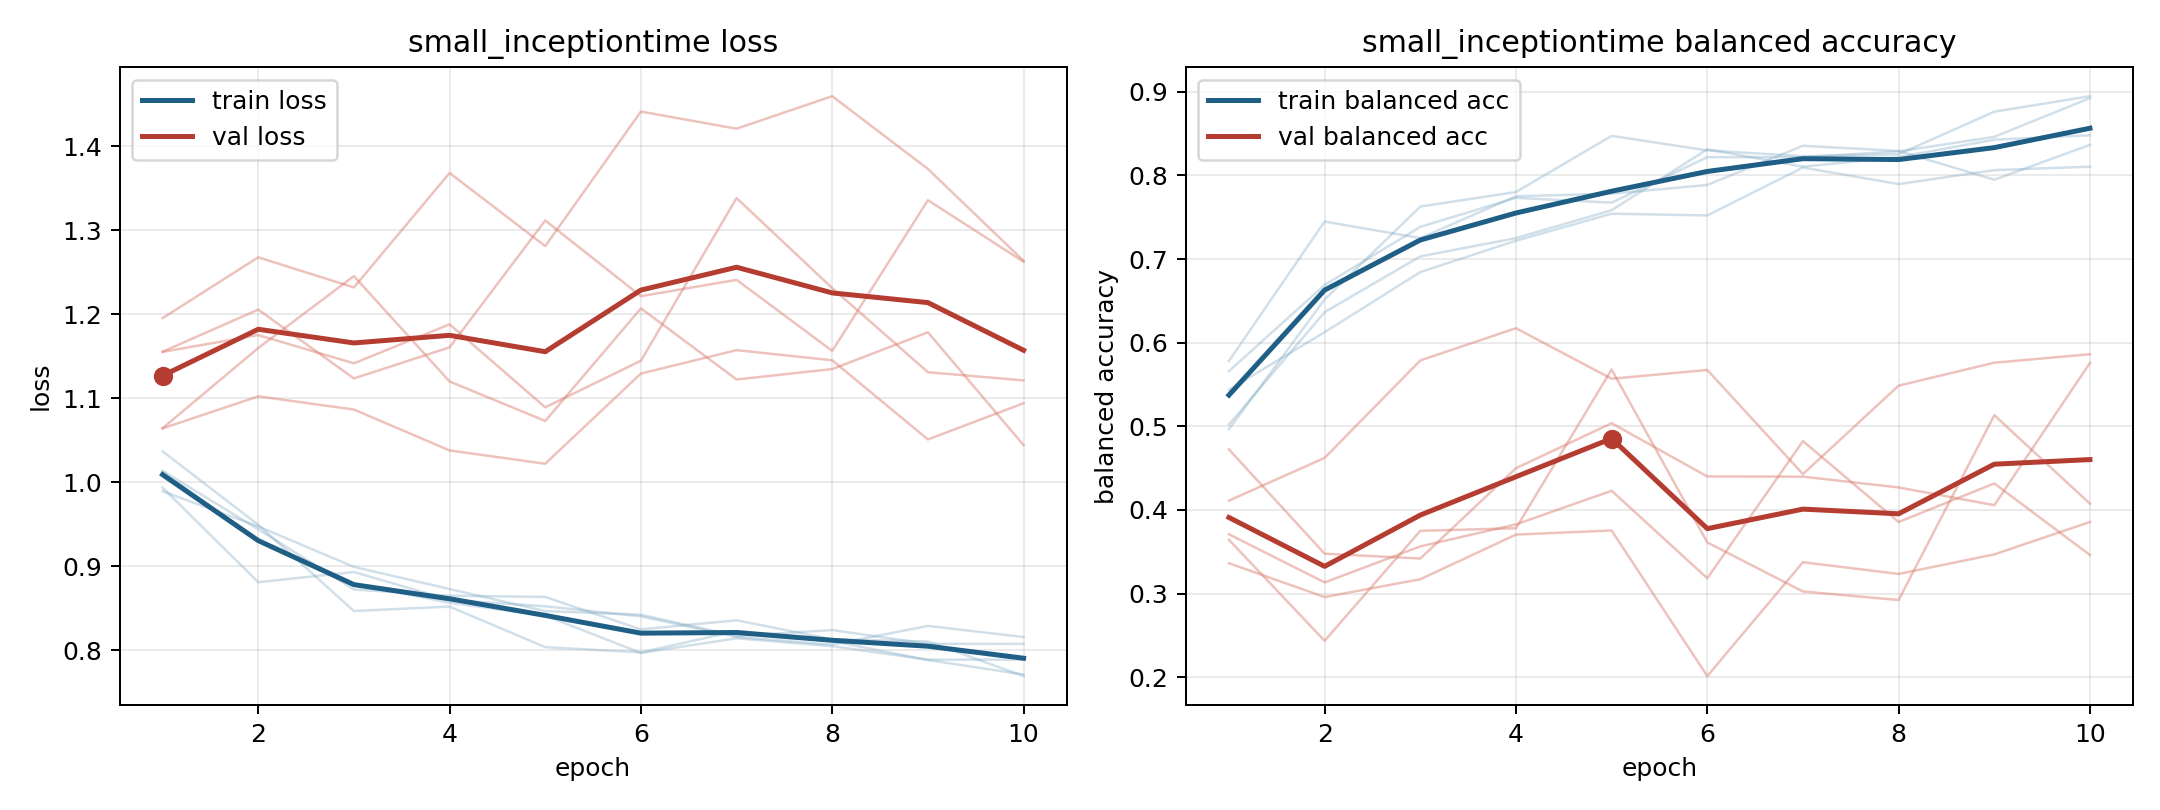

Data behind this chart, as committed beside it:
model, fold, epoch, train_loss, train_balanced_accuracy, val_loss, val_balanced_accuracy
small_inceptiontime, 1, 1, 1.014, 0.566, 1.155, 0.3709
small_inceptiontime, 1, 2, 0.944, 0.669, 1.205, 0.3133
small_inceptiontime, 1, 3, 0.8723, 0.7384, 1.124, 0.3564
small_inceptiontime, 1, 4, 0.8649, 0.7731, 1.161, 0.3827
small_inceptiontime, 1, 5, 0.8634, 0.7674, 1.312, 0.4229
small_inceptiontime, 1, 6, 0.8248, 0.8218, 1.221, 0.3183
small_inceptiontime, 1, 7, 0.8356, 0.8218, 1.241, 0.4823
small_inceptiontime, 1, 8, 0.8129, 0.8287, 1.156, 0.3856
small_inceptiontime, 1, 9, 0.8103, 0.8461, 1.336, 0.4317
small_inceptiontime, 1, 10, 0.7691, 0.8924, 1.262, 0.3461
small_inceptiontime, 2, 1, 1.012, 0.5021, 1.064, 0.4724
small_inceptiontime, 2, 2, 0.9309, 0.6365, 1.16, 0.3476
small_inceptiontime, 2, 3, 0.879, 0.7031, 1.245, 0.3419
small_inceptiontime, 2, 4, 0.8564, 0.725, 1.12, 0.4499
small_inceptiontime, 2, 5, 0.8412, 0.7583, 1.073, 0.5037
small_inceptiontime, 2, 6, 0.7967, 0.8313, 1.207, 0.44
small_inceptiontime, 2, 7, 0.8142, 0.8104, 1.122, 0.4398
small_inceptiontime, 2, 8, 0.8048, 0.8219, 1.135, 0.4269
small_inceptiontime, 2, 9, 0.7887, 0.8427, 1.178, 0.4057
small_inceptiontime, 2, 10, 0.7888, 0.8479, 1.044, 0.5758
small_inceptiontime, 3, 1, 1.037, 0.4965, 1.195, 0.3362
small_inceptiontime, 3, 2, 0.9493, 0.6516, 1.268, 0.2958
small_inceptiontime, 3, 3, 0.8466, 0.7627, 1.232, 0.3171
small_inceptiontime, 3, 4, 0.8519, 0.7801, 1.368, 0.3705
small_inceptiontime, 3, 5, 0.8036, 0.8472, 1.281, 0.3754
small_inceptiontime, 3, 6, 0.7973, 0.8299, 1.441, 0.2013
small_inceptiontime, 3, 7, 0.8228, 0.8229, 1.421, 0.3375
small_inceptiontime, 3, 8, 0.8107, 0.8252, 1.46, 0.3234
small_inceptiontime, 3, 9, 0.7883, 0.8762, 1.373, 0.3468
small_inceptiontime, 3, 10, 0.771, 0.8947, 1.264, 0.3856
small_inceptiontime, 4, 1, 0.9892, 0.5437, 1.064, 0.4111
small_inceptiontime, 4, 2, 0.9473, 0.6125, 1.102, 0.4623
small_inceptiontime, 4, 3, 0.8992, 0.6844, 1.086, 0.5787
small_inceptiontime, 4, 4, 0.8728, 0.7219, 1.038, 0.6173
small_inceptiontime, 4, 5, 0.8465, 0.7542, 1.022, 0.5568
small_inceptiontime, 4, 6, 0.8423, 0.7521, 1.129, 0.5673
small_inceptiontime, 4, 7, 0.8169, 0.8094, 1.157, 0.4428
small_inceptiontime, 4, 8, 0.824, 0.7896, 1.145, 0.5486
small_inceptiontime, 4, 9, 0.8076, 0.8063, 1.051, 0.576
small_inceptiontime, 4, 10, 0.8075, 0.8104, 1.094, 0.5861
small_inceptiontime, 5, 1, 0.9936, 0.5781, 1.155, 0.3642
small_inceptiontime, 5, 2, 0.8809, 0.7448, 1.175, 0.2435
small_inceptiontime, 5, 3, 0.8931, 0.725, 1.142, 0.375
small_inceptiontime, 5, 4, 0.8599, 0.775, 1.188, 0.3781
small_inceptiontime, 5, 5, 0.8523, 0.7781, 1.089, 0.5679
small_inceptiontime, 5, 6, 0.8402, 0.7885, 1.145, 0.3611
small_inceptiontime, 5, 7, 0.8158, 0.8354, 1.338, 0.3025
small_inceptiontime, 5, 8, 0.8066, 0.8292, 1.231, 0.2923
small_inceptiontime, 5, 9, 0.8289, 0.7948, 1.131, 0.5133
small_inceptiontime, 5, 10, 0.8157, 0.8365, 1.121, 0.4074
